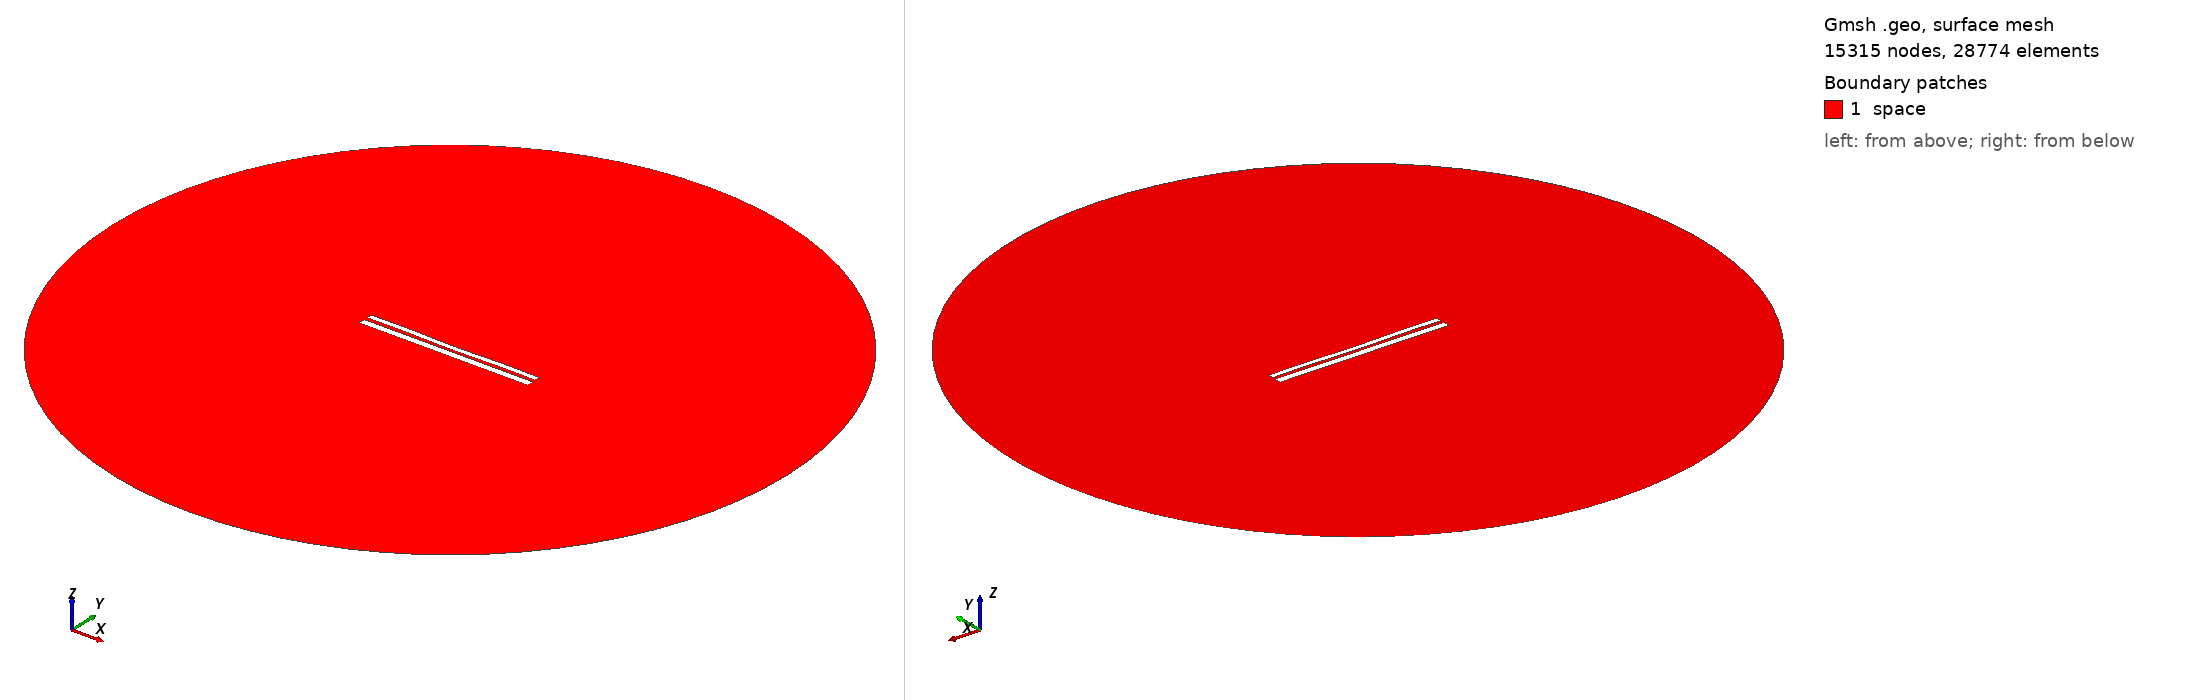

Gmsh geometry script, surface-meshed: 15315 nodes, 28774 surface elements. Boundary patches (legend numbers): 1 space. Left view from above one corner, right view from below the opposite corner. Legend entries are the model's physical surfaces. The drawing asked Gmsh for element sizes between 1% and 20% of the model's largest extent; the script's own settings can give other sizes.

=== 1302.geo (drawn) ===
//---------------------------------------
// Geometry kernel
//---------------------------------------

SetFactory("OpenCASCADE");



//---------------------------------------
// Parameters of the geometry
//---------------------------------------

// Overetch of the upper plate
overetch = 0.375;

// Distance between the plates
distance = 1.75;

// Discretization over the x axis (for the deformation)
nx = 50; 

// Length of the plate
L = 100 - overetch; 

// Number of modes
n = 4; 

// 1st mode coefficient
coeff(1) = -0.15;
beta(1) = 0.596864 * 3.1415926535 / L;

// 2nd mode coefficient
coeff(2) = -0.15;
beta(2) = 1.49418 * 3.1415926535 / L;

// 3rd mode coefficient
coeff(3) = 0.0;
beta(3) = 2.50025 * 3.1415926535 / L;

// 4th mode coefficient
coeff(4) = 0.15;
beta(4) = 3.49999 * 3.1415926535 / L;



//---------------------------------------
// Upper plate (deformed rectangle)
//---------------------------------------

// Coordiantes of the upper plate
xmin = -50;
xmax = 50 - overetch;

// Height of the upper plate
yheight = 4 - 2 * overetch;

// Indexes of the points
UpperID[] = {};
LowerID[] = {};
LeftID[] = {};
RightID[] = {};

// Point index
p = 1;

// Horizontal edges
For i In {1:nx}
    x = xmin + (i-1)*(xmax - xmin)/(nx-1);

    y_bottom = distance / 2 + overetch;
    For j In {1:n}
        C = (Cosh(beta(j)*L) + Cos(beta(j)*L)) / (Sinh(beta(j)*L) + Sin(beta(j)*L));
        y_bottom  = y_bottom + coeff(j) * (Cosh(beta(j)*(x+50)) - Cos(beta(j)*(x+50)) - C * (Sinh(beta(j)*(x+50)) - Sin(beta(j)*(x+50))));
    EndFor

    y_top = y_bottom + yheight;

    Point(p) = {x, y_top, 0, 1.0};
    UpperID[i] = p;
    p = p + 1;

    Point(p) = {x, y_bottom, 0, 1.0};
    LowerID[i] = p;
    p = p + 1;
EndFor

// Create point lists
UpperPts[] = {}; LowerPts[] = {};
For i In {1:nx}
  UpperPts[] += {UpperID[i]};
  LowerPts[] += {LowerID[i]};
EndFor

// Build splines
Spline(1) = {UpperPts[]};
Spline(2) = {LowerPts[]};
Line(3) = {LowerPts[nx-1], UpperPts[nx-1]};
Line(4) = {LowerPts[0], UpperPts[0]};

// Build the plane surface
Curve Loop(1) = {2, 3, -1, -4};
Plane Surface(1) = {1};



//---------------------------------------
// Lower plate (rectangle)
//---------------------------------------

// Vertices
Point(1001) = {-50, -1, 0, 1.0};
Point(1002) = { 50, -1, 0, 1.0};
Point(1003) = { 50,  -5, 0, 1.0};
Point(1004) = {-50,  -5, 0, 1.0};

// Edges
Line(5) = {1001, 1002};
Line(6) = {1002, 1003};
Line(7) = {1003, 1004};
Line(8) = {1004, 1001};

// Plane surface
Line Loop(2) = {5, 6, 7, 8};
Plane Surface(2) = {2}; 



//---------------------------------------
// Outer (fictious) boundary
//---------------------------------------

// Points
Point(1005) = {0, 0, 0};       // Center
Point(1006) = {200, 0, 0};     // Start point
Point(1007) = {0, 200, 0};     // 90 degrees
Point(1008) = {-200, 0, 0};    // 180 degrees
Point(1009) = {0, -200, 0};    // 270 degrees

// Circle arcs (each needs start, center, end)
Circle(9) = {1006, 1005, 1007};
Circle(10) = {1007, 1005, 1008};
Circle(11) = {1008, 1005, 1009};
Circle(12) = {1009, 1005, 1006};

// Plane surface for the entire domain
Curve Loop(3) = {9, 10, 11, 12};
Surface(3) = {3};

// Subtract the plates from the whole domain to obtain the actual domain where we want to solve the equations
BooleanDifference{ Surface{3}; Delete; }{ Surface{1}; Surface{2}; Delete; }




//---------------------------------------
// Transfinite Lines/Curves
//---------------------------------------

// Set the number of points on the boundaries
r = 12;
d = 0.15;

// Plates
Transfinite Curve {1} = 50*r/4 Using Progression 1;
Transfinite Line {2} = 50*r Using Progression 1;
Transfinite Curve {3, 4} = 2*r Using Progression 1+d;
Transfinite Line {5} = 50*r Using Progression 1;
Transfinite Line {7} = 50*r/4 Using Progression 1;
Transfinite Line {6} = 2*r Using Progression 1+d;
Transfinite Line {8} = 2*r Using Progression 1-d;

// Outer boundary
Transfinite Line {9, 10, 11, 12} = 20 Using Progression 1;



//---------------------------------------
// Physical groups
//---------------------------------------                

// Physical curves (boundaries)
Physical Line("force_segment", 10) = {2};
Physical Line("upper_plate", 11) = {1, 3, 4};
Physical Line("lower_plate", 12) = {5, 6, 7, 8};
Physical Line("boundary", 20) = {9, 10, 11, 12};

// Physical Surfaces
Physical Surface("space", 30) = {3};



//---------------------------------------
// 6. Generate the Mesh
//---------------------------------------

// 2D mesh generation
Mesh 2;
